3-way image classification set "Data" from GitHub (yashhashhrrreee/Peppermint-Identification-and-Classification-Model); label vocabulary: dried, fresh, spoiled.

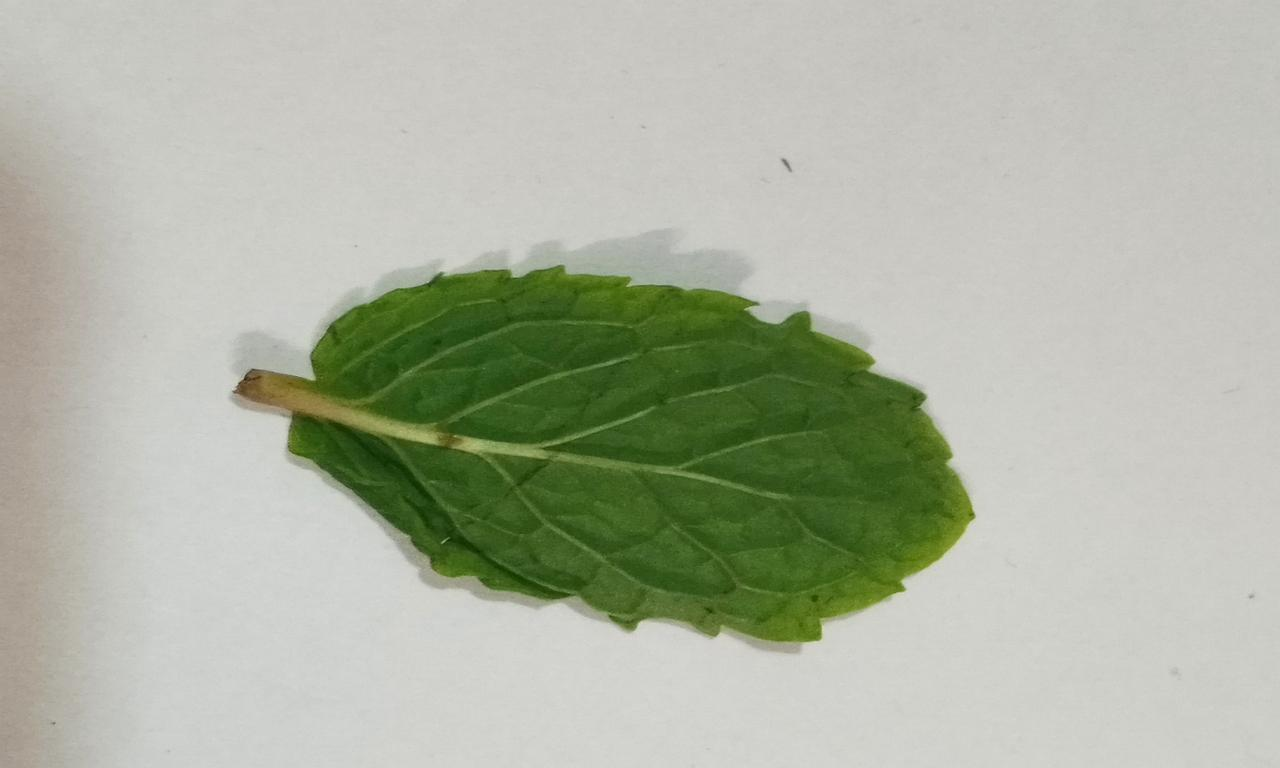
Label: fresh

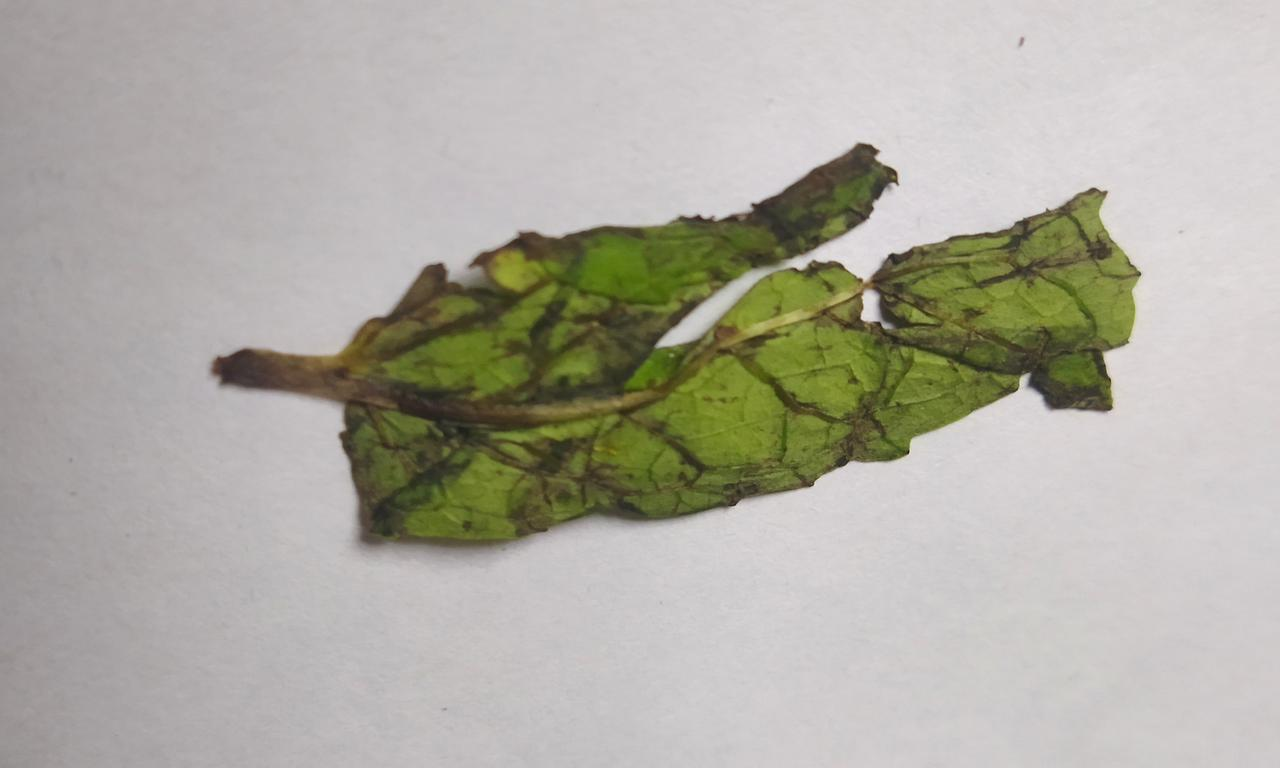
Label: spoiled

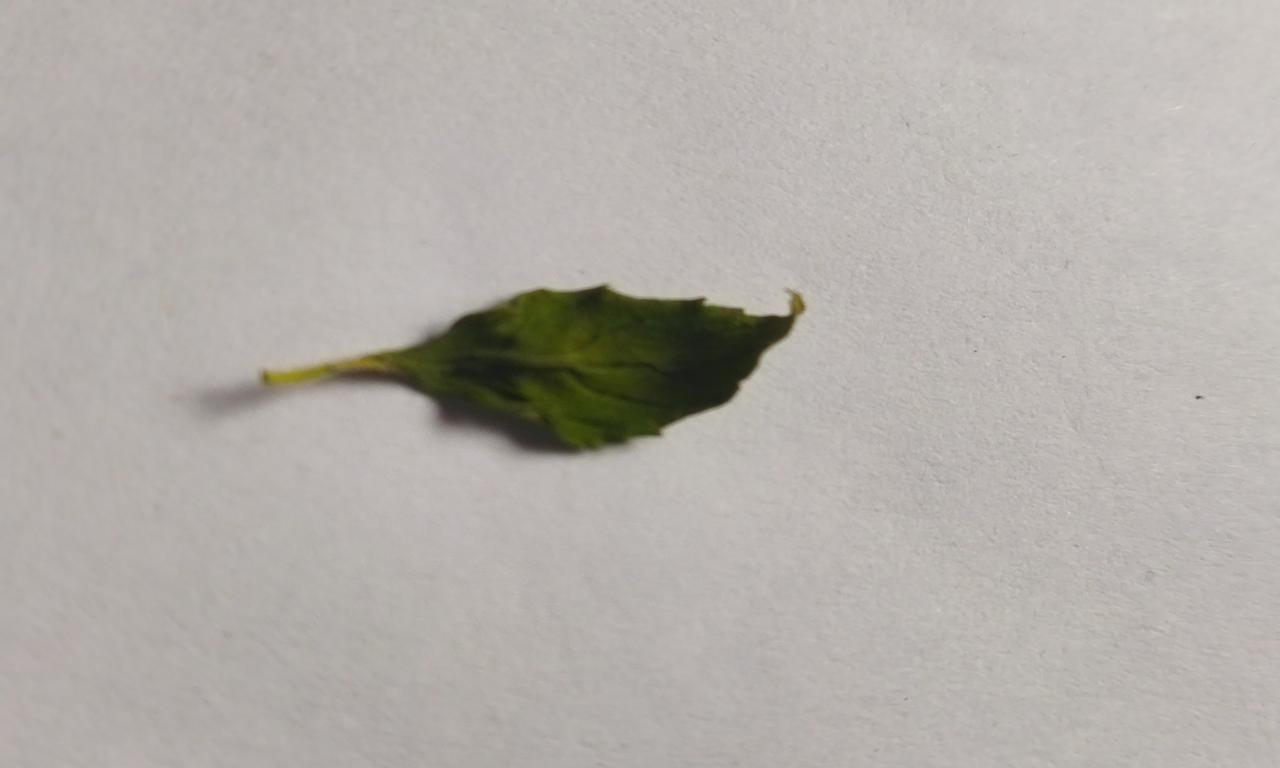
Label: dried

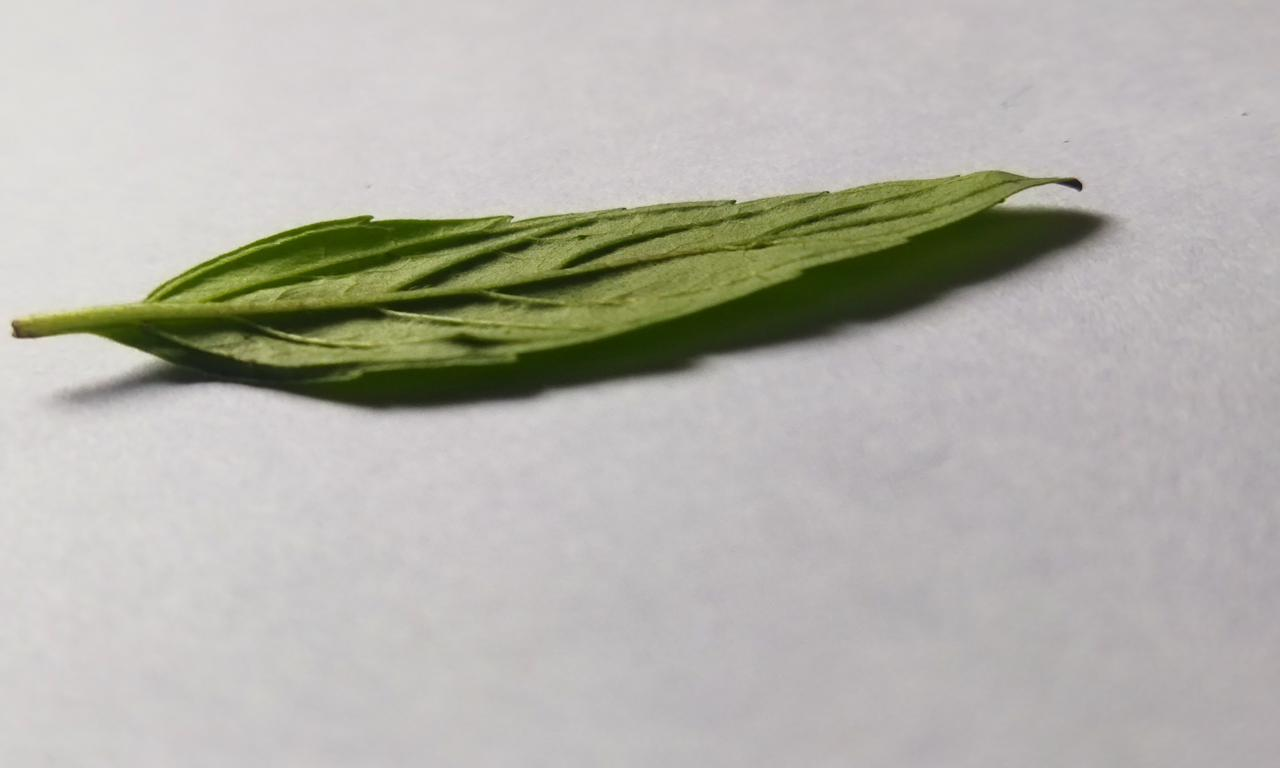
Label: fresh

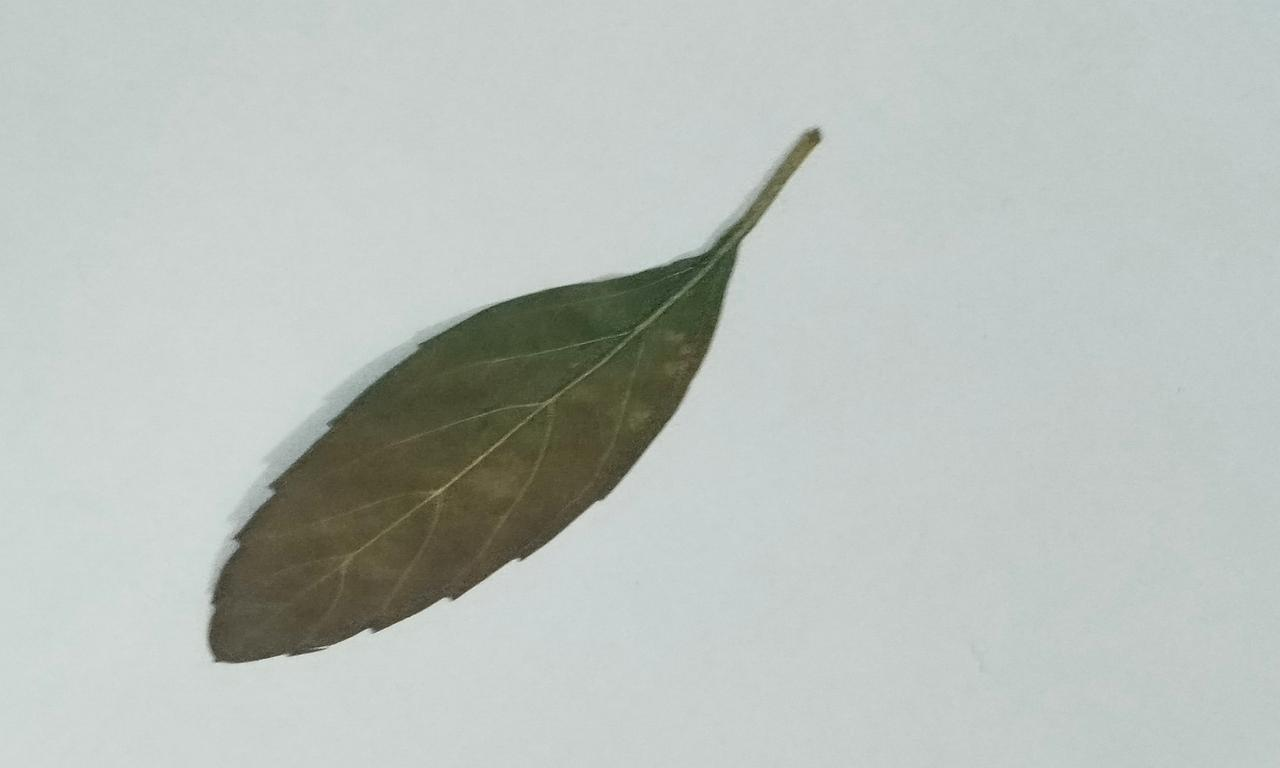
Label: dried

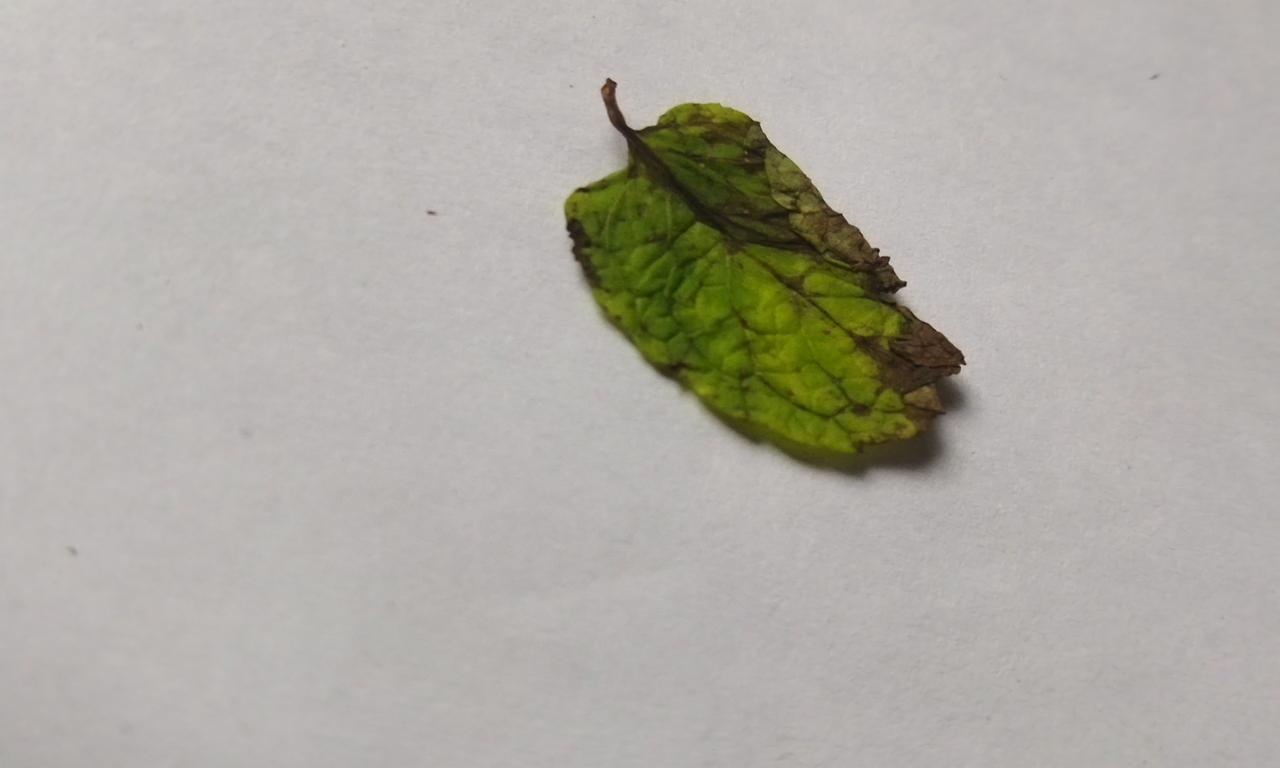
Label: spoiled
